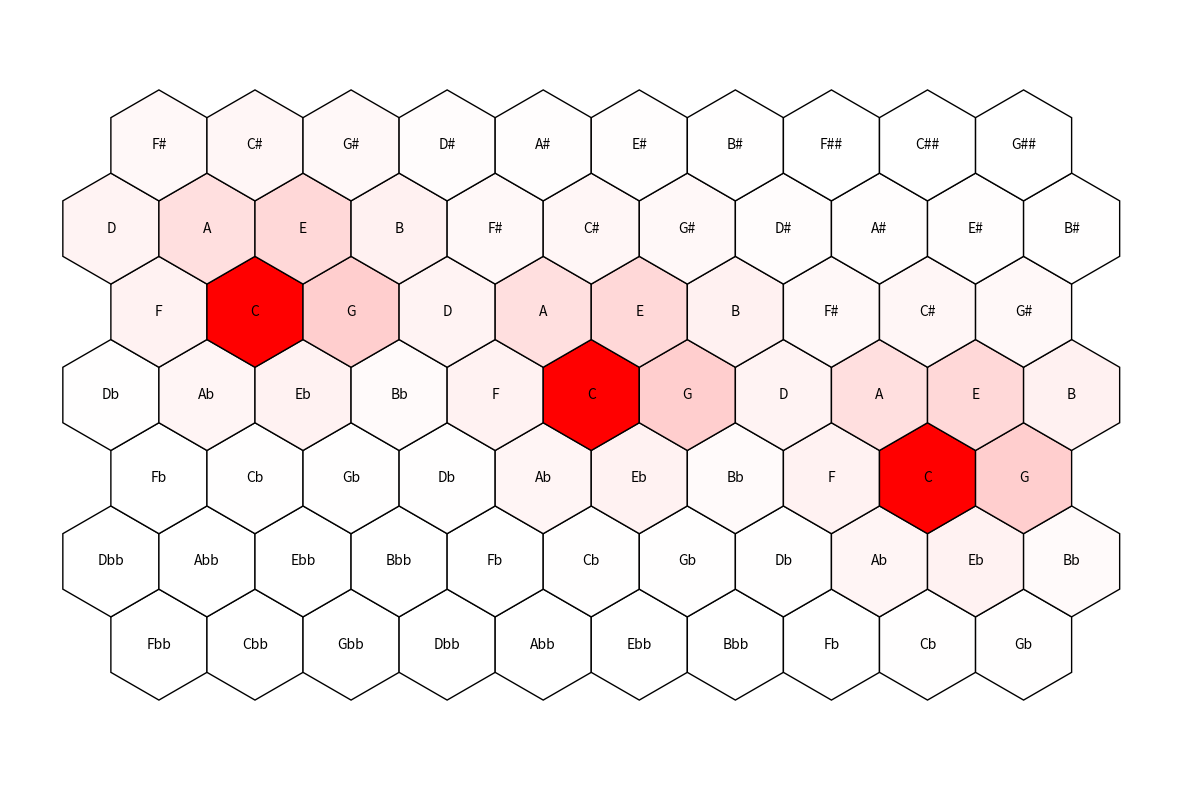

This figure's Python source:
import matplotlib as mpl
import matplotlib.pyplot as plt
import numpy as np

class Tone:

    ### Functions to generate arbitrary line-of-fifths (lof) segment
    steps = {s:idx for s, idx in zip(list('FCGDAEB'), range(7))}

    @staticmethod
    def get_lof_no(tpc):
        """Returns tpc from lof number"""
        step = Tone.steps[tpc[0]]
        accs = tpc[1:].count('#') - tpc[1:].count('b')

        return step + 7 * accs

    @staticmethod
    def get_tpc(lof_no):
        """Returns tpc for lof number"""
        a, b = divmod(lof_no, 7)
        d = {v:k for k, v in Tone.steps.items()}
        tpc = d[b]
        if a < 0:
            tpc += abs(a) * 'b'
        if a > 0:
            tpc += abs(a) * '#'
        return tpc

    @staticmethod
    def get_lof(min_tpc, max_tpc):
        """Returns number range on from tpcs"""
        min = Tone.get_lof_no(min_tpc)
        max = Tone.get_lof_no(max_tpc)

        if max < min:
            raise UserWarning(f"{min_tpc} is not lower than {max_tpc}.")
        return [ Tone.get_tpc(l) for l in np.arange(min, max + 1) ]

    ### Tonnetz plotting
    e_x = np.array([1, 0])
    e_y = np.array([np.cos(np.pi / 3), -np.sin(np.pi / 3)])
    eq = np.array([3, 1])

    @staticmethod
    def plot(tones, weights, min_col=(1, 1, 1), max_col=(1, 0, 0)):
        weights = np.array(weights)
        weights /= np.max(weights)
        min_col = np.array(min_col)
        max_col = np.array(max_col)
        fig, ax = plt.subplots(1, 1, figsize=(15, 10))
        center_x, center_y = [t.loc for t in tones if t.name == 'C'][0]
        x_min = center_x - 5
        x_max = center_x + 5
        y_min = center_y - 5
        y_max = center_y + 5
        for t, w in zip(tones, weights):
            for eq_idx in range(-3, 4):
                loc = t.get_loc(eq_idx)
                if not (x_min <= loc[0] <= x_max and y_min <= loc[1] <= y_max):
                    continue
                ax.text(*loc,
                        t.name,
                        horizontalalignment='center',
                        verticalalignment='center')
                ax.add_patch(mpl.patches.CirclePolygon(
                    loc,
                    radius=np.tan(np.pi / 6),
                    resolution=6,
                    facecolor=w * max_col + (1 - w) * min_col,
                    edgecolor=(0, 0, 0)))
        plt.axis('equal')
        plt.axis('off')
        plt.show()

    ### Diffusion
    @staticmethod
    def diffuse(tones, action_probs, discount=0.9, init_dist=None, max_iter=1000):
        n = len(tones)
        # initialize init_dist if not provided or convert to numpy array
        if init_dist is None:
            init_dist = np.zeros(n)
            for idx, t in enumerate(tones):
                if t.name == 'C':# or t.name == 'G':
                    init_dist[idx] = 1 #0.5
        else:
            init_dist = np.array(init_dist)
        if not np.isclose(np.sum(init_dist), 1):
            raise UserWarning(f"Init dist not normalized (sum={np.sum(init_dist)})")
        # normalize action_probs and convert to numpy array
        action_probs = np.array(action_probs)
        action_probs = action_probs / np.sum(action_probs)
        # initialize transition matrices
        transition_matrices = [np.zeros((n, n)) for _ in action_probs]
        for from_idx in range(n):
            for to_idx in range(n):
                for mat_idx, step in enumerate([
                    1,   # fifth up
                    -1,  # fifth down
                    -3,  # minor third up
                    3,   # minor third down
                    4,  # major third up
                    -4    # major third down
                ]):
                    if to_idx - from_idx == step:
                        transition_matrices[mat_idx][from_idx, to_idx] = discount

        # diffuse
        current_dist = init_dist.copy()
        next_dist = np.zeros_like(current_dist)
        for iteration in range(max_iter):
            np.copyto(next_dist, init_dist)
            for a_idx, a_prob in enumerate(action_probs):
                next_dist += a_prob * np.einsum('i,ij->j', current_dist, transition_matrices[a_idx])
            if np.all(np.isclose(current_dist, next_dist, atol=1e-2)):
                break
            else:
                # use new distribution as current for next iteration
                np.copyto(current_dist, next_dist)
        else:
            raise UserWarning(f"Did not converge after {iteration} iterations")
        return next_dist

    def __init__(self, loc, name, weight=0):
        self.loc = np.array(loc)
        self.name = name

    def get_loc(self, eq_idx=0):
        x, y = self.loc + Tone.eq * eq_idx
        return x * Tone.e_x + y * Tone.e_y

if __name__ == "__main__":
    lof = Tone.get_lof('Fbb', 'B##')
    tones = [Tone((idx, 0), name) for idx, name in enumerate(lof)]
    weights = Tone.diffuse(tones=tones, action_probs=[5, 1, 1, 3, 3, 1], discount=.5)
    Tone.plot(tones, weights=weights)
